Run: headless pygame with SDL's dummy video driver; simulated clock (each Clock.tick advances the game by its frame time, no real sleeping); random seed 0; keys injected as events and as key.get_pressed() state; no mouse input; restart key C tapped at the start of phases 3 and 4.
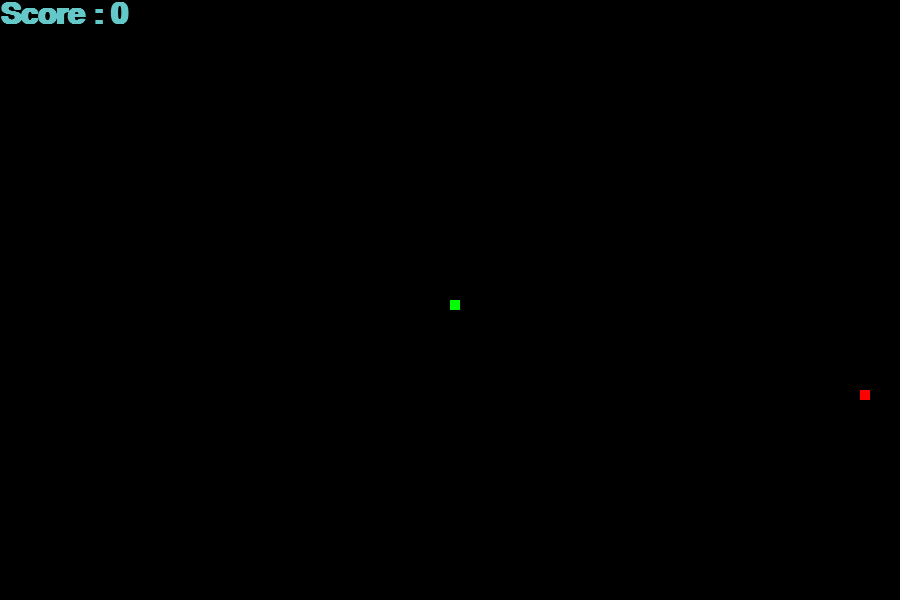
Frame 1 of 4 · flips 1–60 · no input
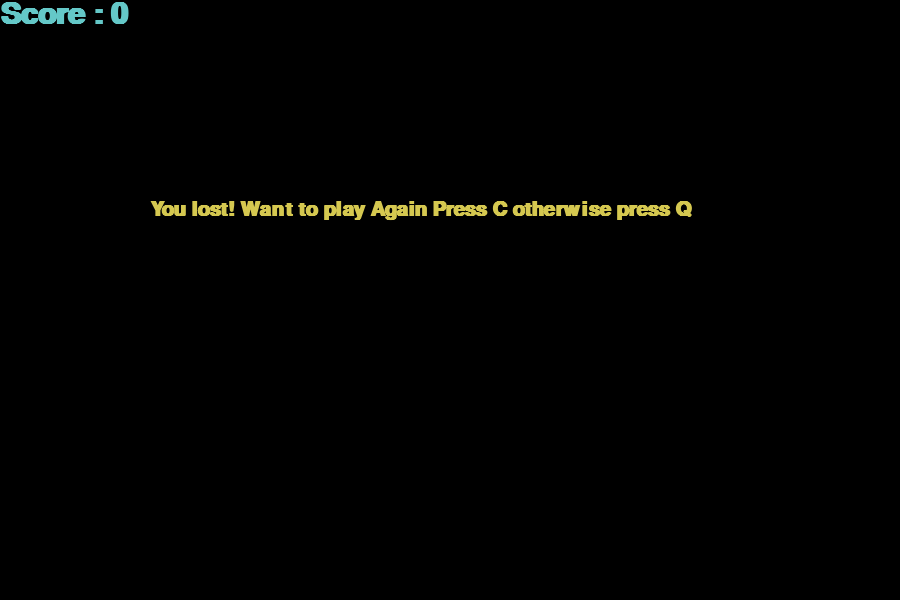
Frame 2 of 4 · flips 61–180 · tapped SPACE, RETURN · held RIGHT (→), D
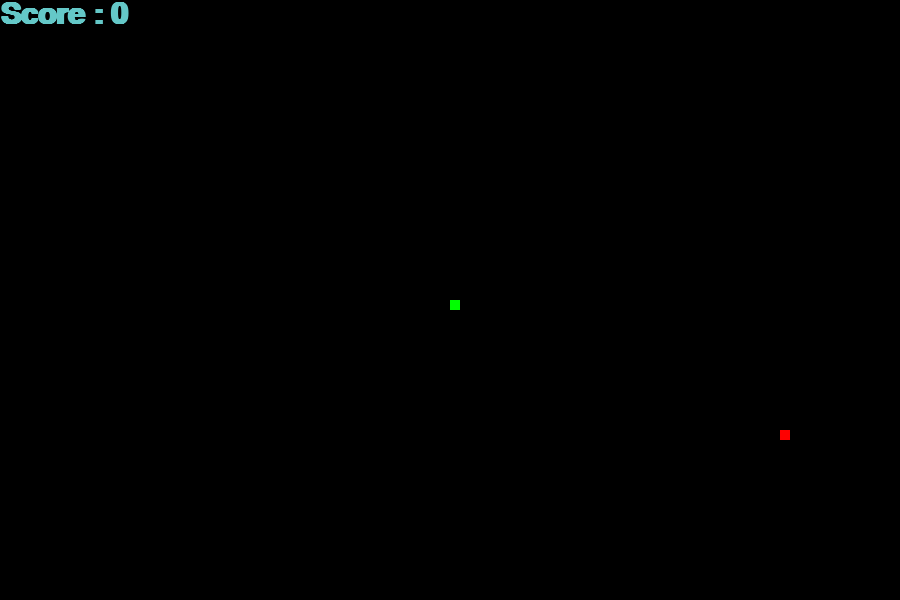
Frame 3 of 4 · flips 181–300 · tapped C · held DOWN (↓), S
Frame 4 of 4 · flips 301–420 · tapped C · held LEFT (←), A, UP (↑), W · screen same as frame 2, image omitted

The pygame program that drew these frames:

import pygame
import time
import random

pygame.init()

#colors of the game
color1=(100,255,0)
color2=(100,200,200)
color3=(0,255,0)
color4=(213,200,80)
color5=(255,0,0)
color6 =(0,0,0)
#game window
box_len = 900
box_height = 600
#start game window
add_caption = pygame.display.set_mode((box_len, box_height))
pygame.display.set_caption('Snek Vs Py')
#game frame rate
timer = pygame.time.Clock()

snake_block = 10
snake_speed = 10
#font style/size
display_style= pygame.font.SysFont('arial', 30, 'bold')
score_font= pygame.font.SysFont('arial', 45, 'bold')
#display final score
def final_score(score):
    value = score_font.render('Score : ' + str(score), True, color2)
    add_caption.blit(value, [0,0])
#draws snake
def make_snake(snake_block, list_snake):
    for x in list_snake:
        pygame.draw.rect(add_caption, color3, [x[0], x[1], snake_block, snake_block])
#display message on screen
def display_msg(msg, color):
    mssg = display_style.render(msg, True, color)
    add_caption.blit(mssg, [box_len/6 , box_height/3])
#starts the game
def game_start():
    game_over = False
    game_close = False
#sets inital position of snake
    value_x1 = box_len / 2
    value_y1 = box_height / 2
    new_x1 = 0
    new_y1 = 0

#sets inital length of snake
    list_snake = []
    snake_len = 1
#intial position of food
    foodx_pos = round(random.randrange(0, box_len - snake_block) / 10.0) * 10.0
    foody_pos = round(random.randrange(0, box_height - snake_block) / 10.0) * 10.0
#game over state of game
    while not game_over:
#game_close controls losing and message dispay to start over or quit
        while game_close == True:
            add_caption.fill(color6)
            display_msg('You lost! Want to play Again Press C otherwise press Q', color4)
            final_score(snake_len - 1)
            pygame.display.update()
#sets q key to that the game is over and not to show the message again to close game
#sets c key to continue the game and game_start()
            for event in pygame.event.get():
                if event.type == pygame.KEYDOWN:
                    if event.key == pygame.K_q:
                        game_over = True
                        game_close = False
                    if event.key == pygame.K_c:
                        game_start()
#if game is quit, game over is true, changes state of game
#sets up the up, down, left, right keys to move snake
        for event in pygame.event.get():
            if event.type == pygame.QUIT:
                game_over = True
            if event.type == pygame.KEYDOWN:
                if event.key == pygame.K_LEFT:
                    new_x1 = -snake_block
                    new_y1 = 0
                elif event.key == pygame.K_RIGHT:
                    new_x1 = snake_block
                    new_y1 = 0
                elif event.key == pygame.K_UP:
                    new_y1 = -snake_block
                    new_x1 = 0
                elif event.key == pygame.K_DOWN:
                    new_y1 = snake_block
                    new_x1 = 0
#updates snake's postion based on what key is pressed
        value_x1 += new_x1
        value_y1 += new_y1
#checks if snake hits the sides of the window and triggers game_close and message
        if value_x1 >= box_len or value_x1 < 0 or value_y1 >= box_height or value_y1 < 0:
            game_close = True
#background color
        add_caption.fill(color6)
#draw food        
        pygame.draw.rect(add_caption, color5, [foodx_pos, foody_pos, snake_block, snake_block])
#update snakes position        
        snake_head = [value_x1, value_y1]
        list_snake.append(snake_head)
        if len(list_snake) > snake_len:
            del list_snake[0]
        for x in list_snake[:-1]:
            if x == snake_head:
                game_close = True
#draw the snake        
        make_snake(snake_block, list_snake)
#display score        
        final_score(snake_len-1)

        pygame.display.update()
#if snake eats food make snake longer
        if value_x1 == foodx_pos and value_y1 == foody_pos:
            foodx_pos = round(random.randrange(0, box_len - snake_block) / 10.0) * 10.0
            foody_pos = round(random.randrange(0, box_height - snake_block) / 10.0) * 10.0
            snake_len += 1
#frame rate is snake_speed
        timer.tick(snake_speed)
#quit the game
    pygame.quit()
    quit()
#start the game
game_start()
